5-way image classification set "base_data_3_dan_4" from GitHub (dafaraisya/control-ppt-hand-gesture); label vocabulary: erase, next slide, pen, pointer, previous slide.

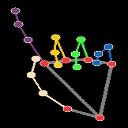
Label: pointer

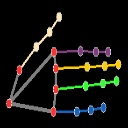
Label: next slide

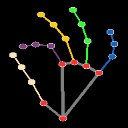
Label: pen

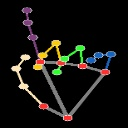
Label: pointer

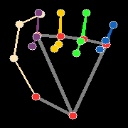
Label: erase

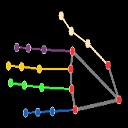
Label: previous slide
